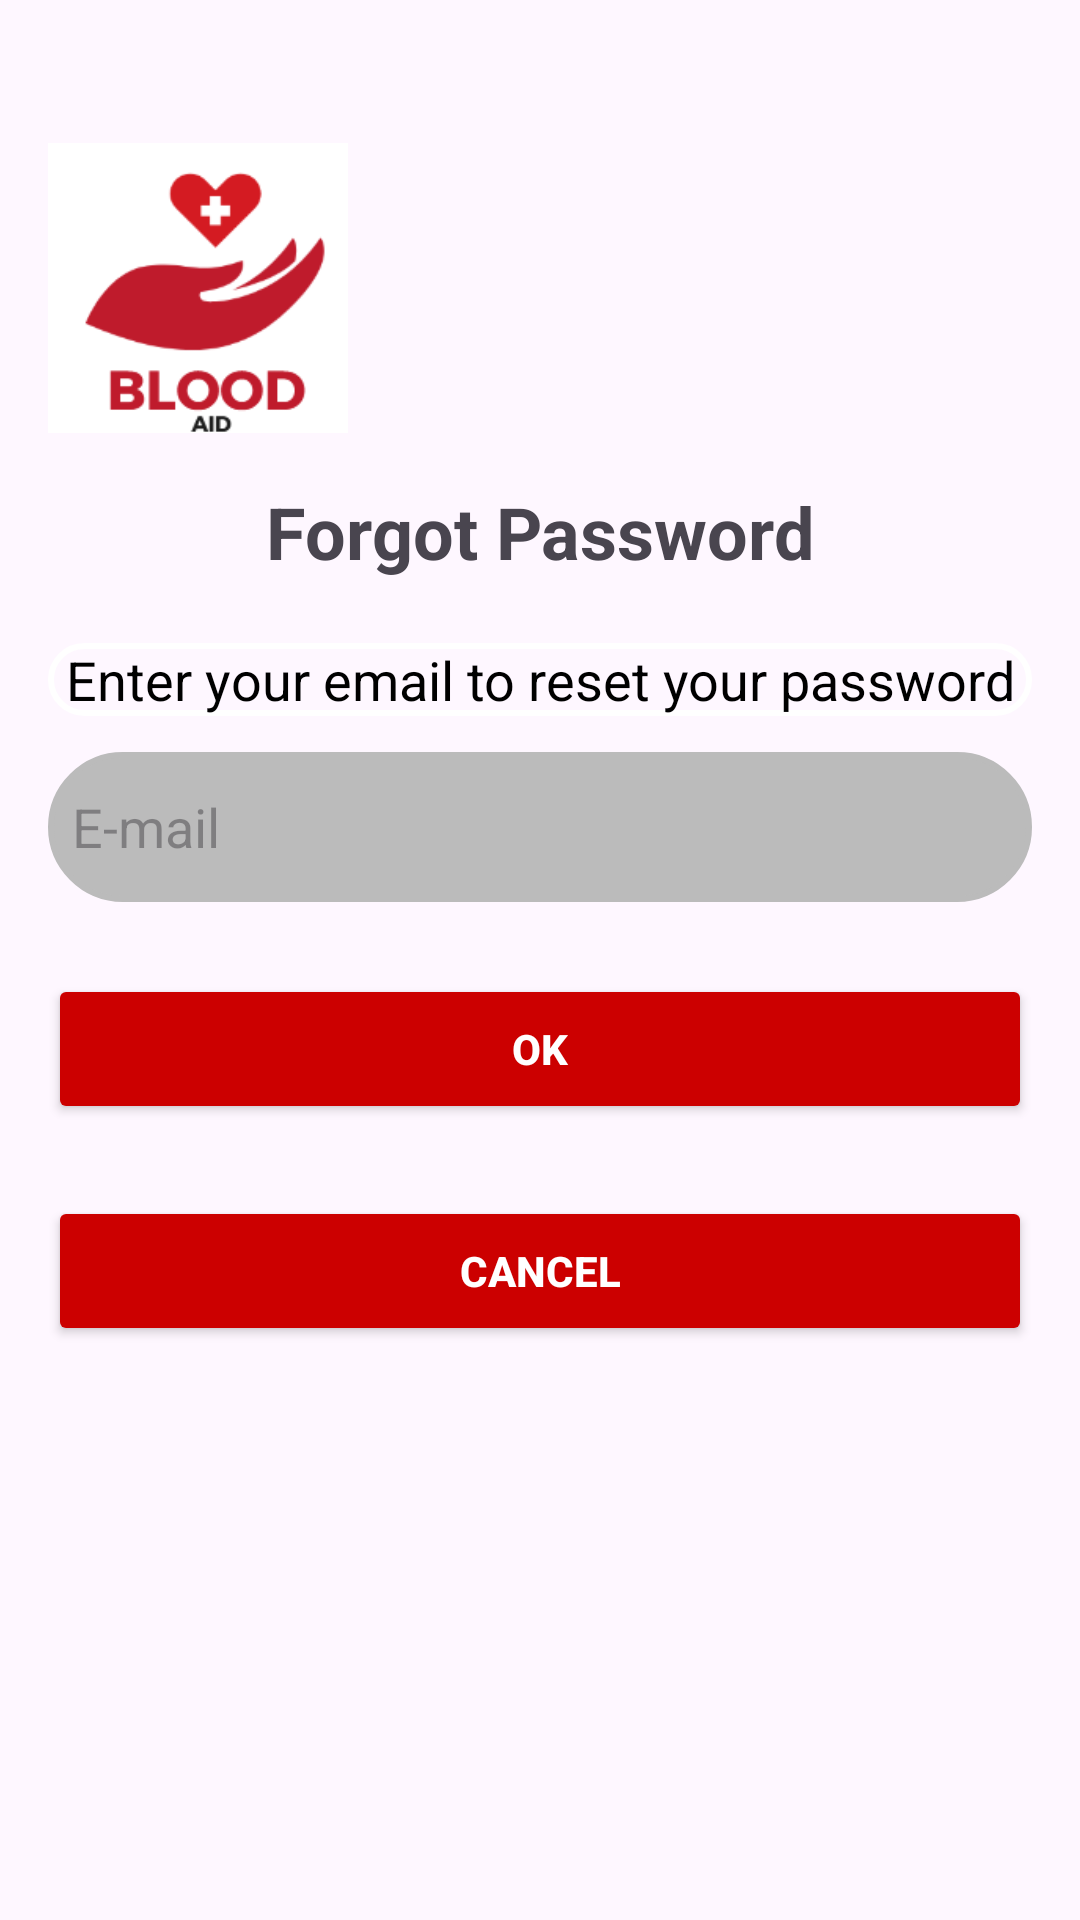

Produce the Android XML layout that renders to this screen, including the resource entries it uses.
<!-- AndroidManifest.xml: application theme Theme.Blood_Aid -->
<!-- res/layout/activity_forgot_password.xml -->
<?xml version="1.0" encoding="utf-8"?>
<LinearLayout
    xmlns:android="http://schemas.android.com/apk/res/android"
    android:layout_width="match_parent"
    android:layout_height="match_parent"
    android:orientation="vertical"
    android:id="@+id/main"
    android:layout_marginTop="100dp"
    android:layout_marginBottom="100dp"
    android:padding="16dp">

    
    <ImageView
        android:id="@+id/logoImageView"
        android:layout_width="100dp"
        android:layout_height="100dp"
        android:layout_marginTop="30dp"
        android:src="@drawable/logo" />


    <TextView
        android:id="@+id/titleTextView"
        android:layout_width="match_parent"
        android:layout_height="wrap_content"
        android:text="Forgot Password"
        android:textSize="24sp"
        android:textStyle="bold"
        android:layout_marginTop="15dp"
        android:gravity="center"
        android:paddingBottom="16dp" />

    <TextView
        android:id="@+id/tvSubTitle"
        android:layout_width="match_parent"
        android:layout_height="wrap_content"
        android:layout_below="@id/tvTitle"
        android:layout_marginTop="5dp"
        android:background="@drawable/input_bg"
        android:gravity="center"
        android:text="Enter your email to reset your password"
        android:textColor="@color/black"
        android:textSize="18sp" />


    <EditText
        android:id="@+id/orgtEmail"
        android:layout_width="match_parent"
        android:layout_height="50dp"
        android:layout_marginTop="12dp"
        android:background="@drawable/input_bg"
        android:backgroundTint="#BBBBBB"
        android:hint="E-mail"
        android:padding="8dp" />

    <Button
        android:id="@+id/btnOk"
        android:layout_width="match_parent"
        android:layout_height="50dp"
        android:layout_marginTop="24dp"
        android:backgroundTint="@android:color/holo_red_dark"
        android:text="OK"
        android:textColor="@android:color/white"
        android:textStyle="bold" />

    <Button
        android:id="@+id/btnCancel"
        android:layout_width="match_parent"
        android:layout_height="50dp"
        android:layout_marginTop="24dp"
        android:backgroundTint="@android:color/holo_red_dark"
        android:text="Cancel"
        android:textColor="@android:color/white"
        android:textStyle="bold" />

    <TextView
        android:id="@+id/isGood"
        android:layout_width="match_parent"
        android:layout_height="wrap_content"
        android:text=""/>


</LinearLayout>
<!-- resources referenced by this layout -->
<resources>
  <color name="black">#FF000000</color>
  <!-- drawable input_bg (drawable) -->
  <?xml version="1.0" encoding="utf-8"?>
  <shape xmlns:android="http://schemas.android.com/apk/res/android">
      <stroke android:color="@color/white" android:width="2dp"/>
      <corners android:radius="70dp"/>
    
  </shape>
  <!-- drawable logo: png bitmap (drawable, 8934 bytes) -->
  <style name="Theme.Blood_Aid" parent="Base.Theme.Blood_Aid" />
  <color name="white">#FFFFFFFF</color>
  <style name="Base.Theme.Blood_Aid" parent="Theme.Material3.DayNight.NoActionBar">
          
          
      </style>
</resources>
